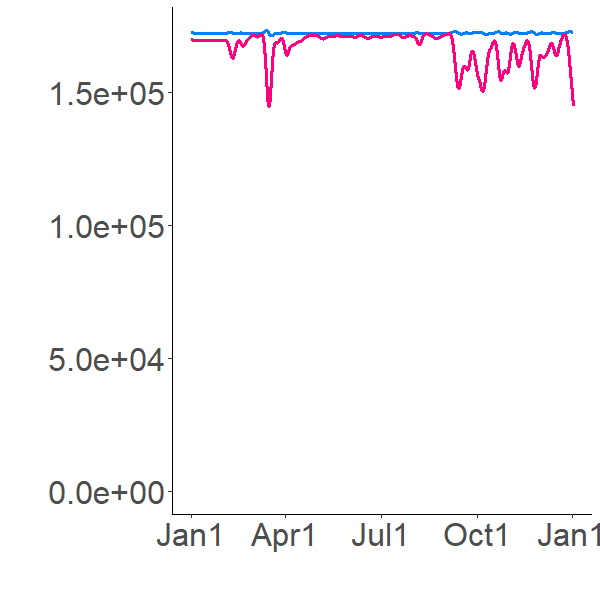

The data file committed next to this chart (first rows):
172138.6445, 172138.6445
173287, 171686
173287, 171210
173139, 170846
172993, 170578
172872, 170377
172776, 170225
172699, 170108
172638, 170015
172588, 169941
172547, 169880
172513, 169829
172484, 169787
172459, 169751
172438, 169719
172439, 169622
172378, 169537
172321, 169473
172276, 169425
172243, 169390
172218, 169365
172200, 169346
172187, 169333
172177, 169323
172170, 169316
172165, 169311
172161, 169308
172158, 169306
172156, 169304
172155, 169303
172154, 169302
172153, 169302
172153, 169302
172152, 169302
172152, 169302
172152, 169303
172152, 169303
172152, 169303
172152, 169304
172152, 169304
172152, 169305
172152, 169305
172152, 169306
172152, 169306
172152, 169307
172152, 169307
172152, 169308
172152, 169308
172152, 169308
172152, 169309
172152, 169309
172152, 169310
172152, 169310
172152, 169311
172152, 169311
172152, 169312
172152, 169312
172152, 169313
172152, 169313
172152, 169313
172152, 169314
... 8,700 more rows
